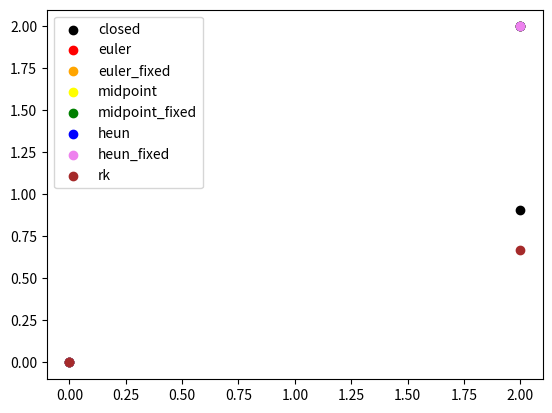
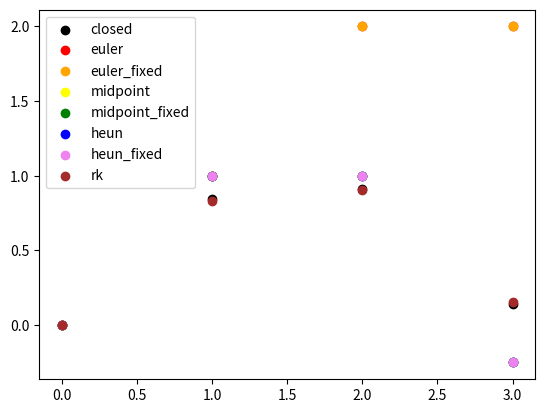
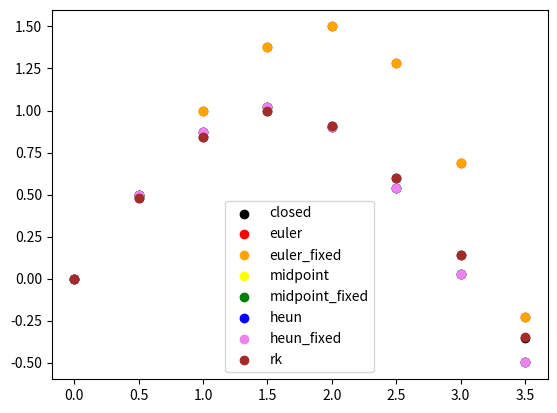
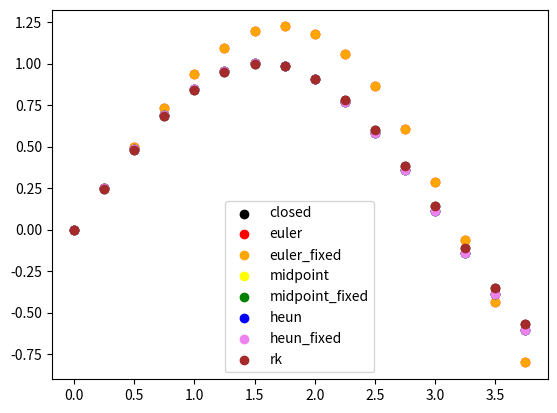
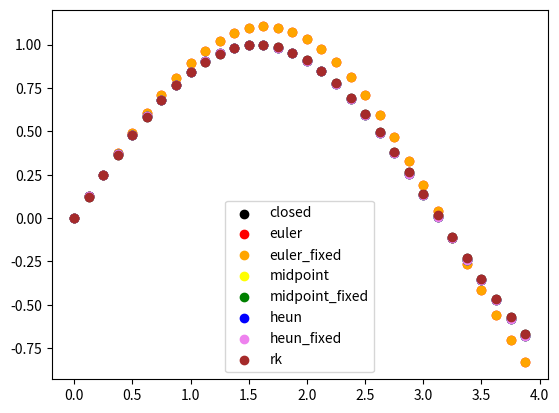
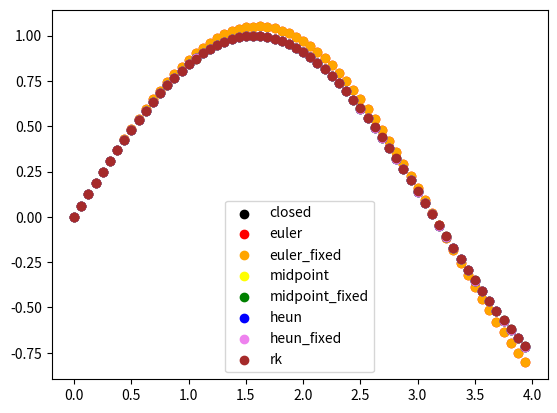
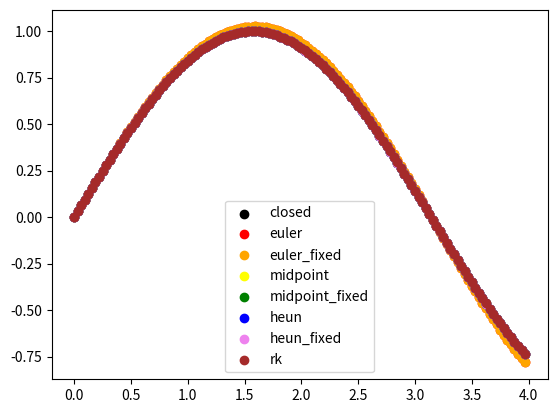
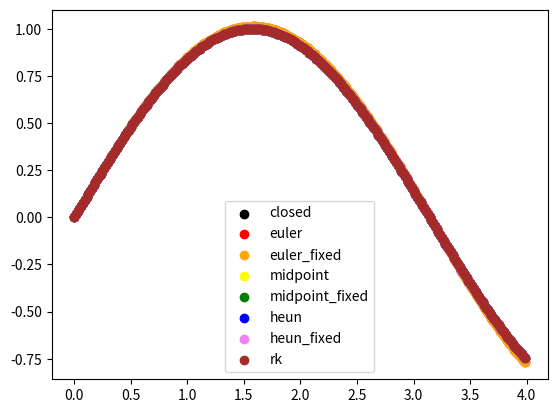
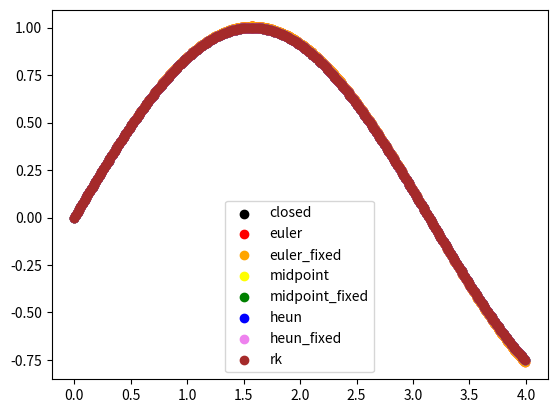
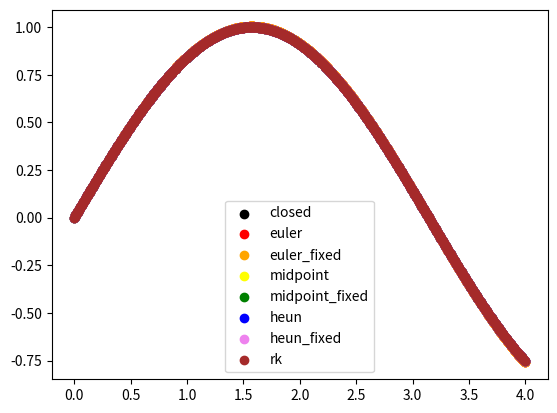
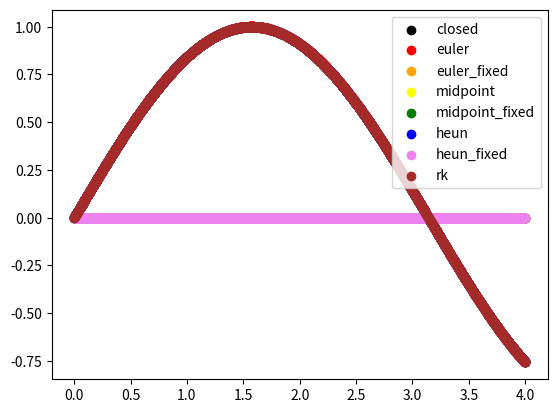
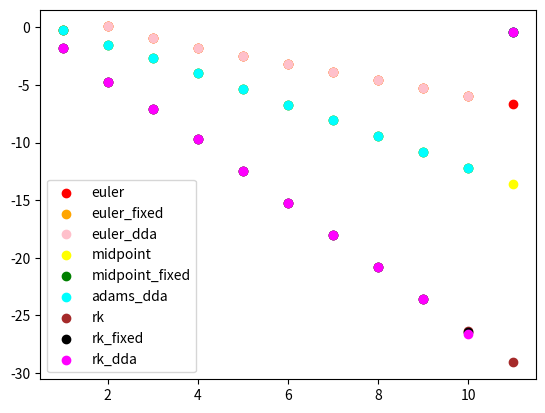

Generate these figures, in order, with matplotlib:
#! /koko/system/anaconda/bin/python

import math
import numpy as np
import matplotlib.pyplot as plt

t_0 = 0.0
t_f = 4.0

quantity_precision = 48
quantity_scaling = 1<<quantity_precision

temporal_precision = 8
temporal_scaling = 1<<temporal_precision
register_overflow = 1<<temporal_precision

t_0_fixed = int(t_0*temporal_scaling)
t_f_fixed = int(t_f*temporal_scaling)

N_pows = range(1,12)

RMSEs_euler = []
RMSEs_euler_fixed = []
RMSEs_euler_dda = []

RMSEs_midpoint = []
RMSEs_midpoint_fixed = []
RMSEs_adams_dda = []

RMSEs_heun = []
RMSEs_heun_fixed = []
RMSEs_rk_dda = []

RMSEs_rk = []
RMSEs_rk_fixed = []

class Euler_DDA:

	def __init__(self, y=0):
		self.y = y
		self.r = 0

	def phase_0(self, dt=0):
		self.r += dt * self.y
		self.dz = self.r // register_overflow
		self.r %= register_overflow

	def phase_1(self, dy=0):
		self.y += dy

class Adams_DDA:

	def __init__(self, y=0):
		self.y = y
		self.r = 0

	def phase_0(self, dt=0):
		self.r += dt * self.y
		self.dz1 = self.r // register_overflow
		self.r %= register_overflow

	def phase_1(self, dt=0, dy1=0):
		self.dy1 = dy1
		self.r += dt * ( self.y + 1*self.dy1//1 )
		self.dz2 = self.r // register_overflow
		self.r %= register_overflow

	def phase_2(self, dy2=0):
		self.dy2 = dy2
		self.y += 1*self.dy1//2 + 1*self.dy2//2

class Heun_DDA:

	def __init__(self, y=0):
		self.y = y
		self.r1 = 0
		self.r2 = 0
		self.dy1 = 0
		self.dy2 = 0

	def phase_0(self, dt=0):
		self.r1 += dt * self.y
		self.dz1 = self.r1 // register_overflow
		self.r1 %= register_overflow

	def phase_1(self, dt=0, dy1=0):
		self.dy1 = dy1
		self.r2 += dt * ( self.y + 1*self.dy1//1 )
		self.dz2 = self.r2 // register_overflow
		self.r2 %= register_overflow

	def phase_2(self, dy2=0):
		self.dy2 = dy2
		self.y += (1*self.dy1//2) + (1*self.dy2//2)

class RK_DDA:

	def __init__(self, y=0):
		self.y = y
		self.r = 0

	def phase_0(self, dt=0):
		self.r += dt * self.y
		self.dz1 = self.r // register_overflow
		self.r %= register_overflow

	def phase_1(self, dt=0, dy1=0):
		self.dy1 = dy1
		self.r += dt * ( self.y + self.dy1//2 )
		self.dz2 = self.r // register_overflow
		self.r %= register_overflow

	def phase_2(self, dt=0, dy2=0):
		self.dy2 = dy2
		self.r += dt * ( self.y - 0*self.dy1//3 + self.dy2//2 )
		self.dz3 = self.r // register_overflow
		self.r %= register_overflow

	def phase_3(self, dt=0, dy3=0):
		self.dy3 = dy3
		self.r += dt * ( self.y + 0*self.dy1 - 0*self.dy2 + self.dy3 )
		self.dz4 = self.r // register_overflow
		self.r %= register_overflow

	def phase_4(self, dy4=0):
		self.dy4 = dy4
		self.y += 1*self.dy1//6 + 2*self.dy2//6 + 2*self.dy3//6 + 1*self.dy4//6

for N_pow in N_pows:

	N = 1<<N_pow
	h = (t_f-t_0)/N
	h_fixed = (t_f_fixed-t_0_fixed)//N
	xs = np.arange(t_0, t_f, h)
	closed_sin = np.sin(xs)

	euler_sin = [math.sin(t_0)]
	euler_cos = [math.cos(t_0)]
	euler_error = [0.0]

	euler_fixed_sin = [int(math.sin(t_0)*quantity_scaling)]
	euler_fixed_cos = [int(math.cos(t_0)*quantity_scaling)]
	euler_fixed_error = [0.0]

	euler_dda_sin = Euler_DDA(y=int(math.sin(t_0)*quantity_scaling)) 
	euler_dda_y_sin = euler_dda_sin.y
	euler_dda_cos = Euler_DDA(y=int(math.cos(t_0)*quantity_scaling)) 
	euler_dda_error = [0.0]

	midpoint_sin = [math.sin(t_0)]
	midpoint_cos = [math.cos(t_0)]
	midpoint_error = [0.0]

	midpoint_fixed_sin = [int(math.sin(t_0)*quantity_scaling)]
	midpoint_fixed_cos = [int(math.cos(t_0)*quantity_scaling)]
	midpoint_fixed_error = [0.0]

	adams_dda_sin = Adams_DDA(y=int(math.sin(t_0)*quantity_scaling))
	adams_dda_y_sin = adams_dda_sin.y
	adams_dda_cos = Adams_DDA(y=int(math.cos(t_0)*quantity_scaling))
	adams_dda_error = [0.0]

	heun_sin = [math.sin(t_0)]
	heun_cos = [math.cos(t_0)]
	heun_error = [0.0]

	heun_fixed_sin = [int(math.sin(t_0)*quantity_scaling)]
	heun_fixed_cos = [int(math.cos(t_0)*quantity_scaling)]
	heun_fixed_error = [0.0]

	rk_dda_sin = RK_DDA(y=int(math.sin(t_0)*quantity_scaling))
	rk_dda_y_sin = rk_dda_sin.y
	rk_dda_cos = RK_DDA(y=int(math.cos(t_0)*quantity_scaling))
	rk_dda_error = [0.0]

	rk_sin = [math.sin(t_0)]
	rk_cos = [math.cos(t_0)]
	rk_error = [0.0]

	rk_fixed_sin = [int(math.sin(t_0)*quantity_scaling)]
	rk_fixed_cos = [int(math.cos(t_0)*quantity_scaling)]
	rk_fixed_error = [0.0]

	for step in range(1,N):

		next_euler_sin = euler_sin[-1] + h * euler_cos[-1]
		next_euler_cos = euler_cos[-1] - h * euler_sin[-1]
		euler_sin.append(next_euler_sin)
		euler_cos.append(next_euler_cos)
		euler_error.append(next_euler_sin-closed_sin[step])

		next_euler_fixed_sin = euler_fixed_sin[-1] + h_fixed * euler_fixed_cos[-1] // temporal_scaling
		next_euler_fixed_cos = euler_fixed_cos[-1] - h_fixed * euler_fixed_sin[-1] // temporal_scaling
		euler_fixed_sin.append(next_euler_fixed_sin)
		euler_fixed_cos.append(next_euler_fixed_cos)
		euler_fixed_error.append(next_euler_fixed_sin/quantity_scaling-closed_sin[step])

		euler_dda_sin.phase_0(dt = h_fixed)
		euler_dda_cos.phase_0(dt = h_fixed)
		euler_dda_sin.phase_1(dy = +euler_dda_cos.dz)
		euler_dda_cos.phase_1(dy = -euler_dda_sin.dz)
		euler_dda_error.append(euler_dda_sin.y/quantity_scaling-closed_sin[step])

		next_midpoint_sin = midpoint_sin[-1] + h * ( midpoint_cos[-1] - h/2 * midpoint_sin[-1] )
		next_midpoint_cos = midpoint_cos[-1] - h * ( midpoint_sin[-1] + h/2 * midpoint_cos[-1] )
		midpoint_sin.append(next_midpoint_sin)
		midpoint_cos.append(next_midpoint_cos)
		midpoint_error.append(next_midpoint_sin-closed_sin[step])

		next_midpoint_fixed_sin = midpoint_fixed_sin[-1] + h_fixed * ( midpoint_fixed_cos[-1] - h_fixed * midpoint_fixed_sin[-1] // 2 // temporal_scaling ) // temporal_scaling
		next_midpoint_fixed_cos = midpoint_fixed_cos[-1] - h_fixed * ( midpoint_fixed_sin[-1] + h_fixed * midpoint_fixed_cos[-1] // 2 // temporal_scaling ) // temporal_scaling
		midpoint_fixed_sin.append(next_midpoint_fixed_sin)
		midpoint_fixed_cos.append(next_midpoint_fixed_cos)
		midpoint_fixed_error.append(next_midpoint_fixed_sin/quantity_scaling-closed_sin[step])

		adams_dda_sin.phase_0(dt = h_fixed)
		adams_dda_cos.phase_0(dt = h_fixed)
		adams_dda_sin.phase_1(dt = h_fixed, dy1 = +adams_dda_cos.dz1)
		adams_dda_cos.phase_1(dt = h_fixed, dy1 = -adams_dda_sin.dz1)
		adams_dda_sin.phase_2(dy2 = +adams_dda_cos.dz2)
		adams_dda_cos.phase_2(dy2 = -adams_dda_sin.dz2)
		adams_dda_error.append(adams_dda_sin.y/quantity_scaling-closed_sin[step])

		next_heun_sin = heun_sin[-1] + h/2 * ( heun_cos[-1] + (heun_cos[-1] - h * heun_sin[-1]) )
		next_heun_cos = heun_cos[-1] - h/2 * ( heun_sin[-1] + (heun_sin[-1] + h * heun_cos[-1]) )
		heun_sin.append(next_heun_sin)
		heun_cos.append(next_heun_cos)
		heun_error.append(next_heun_sin-closed_sin[step])

		next_heun_fixed_sin = heun_fixed_sin[-1] + h_fixed * ( heun_fixed_cos[-1] + (heun_fixed_cos[-1] - h_fixed * heun_fixed_sin[-1] // temporal_scaling) ) // 2 // temporal_scaling
		next_heun_fixed_cos = heun_fixed_cos[-1] - h_fixed * ( heun_fixed_sin[-1] + (heun_fixed_sin[-1] + h_fixed * heun_fixed_cos[-1] // temporal_scaling) ) // 2 // temporal_scaling
		heun_fixed_sin.append(next_heun_fixed_sin)
		heun_fixed_cos.append(next_heun_fixed_cos)
		heun_fixed_error.append(next_heun_fixed_sin/quantity_scaling-closed_sin[step])

		rk_dda_sin.phase_0(dt = h_fixed)
		rk_dda_cos.phase_0(dt = h_fixed)
		rk_dda_sin.phase_1(dt = h_fixed, dy1 = +rk_dda_cos.dz1)
		rk_dda_cos.phase_1(dt = h_fixed, dy1 = -rk_dda_sin.dz1)
		rk_dda_sin.phase_2(dt = h_fixed, dy2 = +rk_dda_cos.dz2)
		rk_dda_cos.phase_2(dt = h_fixed, dy2 = -rk_dda_sin.dz2)
		rk_dda_sin.phase_3(dt = h_fixed, dy3 = +rk_dda_cos.dz3)
		rk_dda_cos.phase_3(dt = h_fixed, dy3 = -rk_dda_sin.dz3)
		rk_dda_sin.phase_4(dy4 = +rk_dda_cos.dz4)
		rk_dda_cos.phase_4(dy4 = -rk_dda_sin.dz4)
		rk_dda_error.append(rk_dda_sin.y/quantity_scaling-closed_sin[step])

		k1_sin =  rk_cos[-1]
		k1_cos = -rk_sin[-1]
		k2_sin =  rk_cos[-1] + h * ( (1/2)*k1_cos )
		k2_cos = -rk_sin[-1] - h * ( (1/2)*k1_sin )
		k3_sin =  rk_cos[-1] + h * ( (0)*k1_cos + (1/2)*k2_cos )
		k3_cos = -rk_sin[-1] - h * ( (0)*k1_sin + (1/2)*k2_sin )
		k4_sin =  rk_cos[-1] + h * ( (0)*k1_cos + (0)*k2_cos + (1)*k3_cos )
		k4_cos = -rk_sin[-1] - h * ( (0)*k1_sin + (0)*k2_sin + (1)*k3_sin )

		next_rk_sin = rk_sin[-1] + h * ( 1/6*k1_sin + 2/6*k2_sin + 2/6*k3_sin + 1/6*k4_sin )
		next_rk_cos = rk_cos[-1] + h * ( 1/6*k1_cos + 2/6*k2_cos + 2/6*k3_cos + 1/6*k4_cos )
		rk_sin.append(next_rk_sin)
		rk_cos.append(next_rk_cos)
		rk_error.append(next_rk_sin-closed_sin[step])

		k1_fixed_sin =  rk_fixed_cos[-1]
		k1_fixed_cos = -rk_fixed_sin[-1]
		k2_fixed_sin =  rk_fixed_cos[-1] + h_fixed * ( (1/3)*k1_fixed_cos ) // temporal_scaling
		k2_fixed_cos = -rk_fixed_sin[-1] - h_fixed * ( (1/3)*k1_fixed_sin ) // temporal_scaling
		k3_fixed_sin =  rk_fixed_cos[-1] + h_fixed * ( (-1/3)*k1_fixed_cos + (1)*k2_fixed_cos ) // temporal_scaling
		k3_fixed_cos = -rk_fixed_sin[-1] - h_fixed * ( (-1/3)*k1_fixed_sin + (1)*k2_fixed_sin ) // temporal_scaling
		k4_fixed_sin =  rk_fixed_cos[-1] + h_fixed * ( (1)*k1_fixed_cos + (-1)*k2_fixed_cos + (1)*k3_fixed_cos ) // temporal_scaling
		k4_fixed_cos = -rk_fixed_sin[-1] - h_fixed * ( (1)*k1_fixed_sin + (-1)*k2_fixed_sin + (1)*k3_fixed_sin ) // temporal_scaling

		next_rk_fixed_sin = rk_fixed_sin[-1] + h_fixed * ( 1/8*k1_fixed_sin + 3/8*k2_fixed_sin + 3/8*k3_fixed_sin + 1/8*k4_fixed_sin ) // temporal_scaling
		next_rk_fixed_cos = rk_fixed_cos[-1] + h_fixed * ( 1/8*k1_fixed_cos + 3/8*k2_fixed_cos + 3/8*k3_fixed_cos + 1/8*k4_fixed_cos ) // temporal_scaling
		rk_fixed_sin.append(next_rk_fixed_sin)
		rk_fixed_cos.append(next_rk_fixed_cos)
		rk_fixed_error.append(next_rk_fixed_sin/quantity_scaling-closed_sin[step])

	fig = plt.figure()
	ax = fig.add_subplot()
	ax.scatter(xs, closed_sin, color='black', label='closed')
	ax.scatter(xs, euler_sin, color='red', label='euler')
	ax.scatter(xs, np.divide(euler_fixed_sin,quantity_scaling), color='orange', label='euler_fixed')
	# ax.scatter(xs, np.divide(euler_dda_y_sin,quantity_scaling), color='pink', label='euler_dda')
	ax.scatter(xs, midpoint_sin, color='yellow', label='midpoint')
	ax.scatter(xs, np.divide(midpoint_fixed_sin,quantity_scaling), color='green', label='midpoint_fixed')
	# ax.scatter(xs, np.divide(adams_dda_y_sin,quantity_scaling), color='cyan', label='adams_dda')
	ax.scatter(xs, heun_sin, color='blue', label='heun')
	ax.scatter(xs, np.divide(heun_fixed_sin,quantity_scaling), color='violet', label='heun_fixed')
	# ax.scatter(xs, np.divide(rk_dda_y_sin,quantity_scaling), color='magenta', label='rk_dda')
	ax.scatter(xs, rk_sin, color='brown', label='rk')
	plt.legend()
	plt.show()

	euler_RMSE = math.sqrt(np.mean(np.square(euler_error)))
	euler_fixed_RMSE = math.sqrt(np.mean(np.square(euler_fixed_error)))
	euler_dda_RMSE = math.sqrt(np.mean(np.square(euler_dda_error)))

	midpoint_RMSE = math.sqrt(np.mean(np.square(midpoint_error)))
	midpoint_fixed_RMSE = math.sqrt(np.mean(np.square(midpoint_fixed_error)))
	adams_dda_RMSE = math.sqrt(np.mean(np.square(adams_dda_error)))

	heun_RMSE = math.sqrt(np.mean(np.square(heun_error)))
	heun_fixed_RMSE = math.sqrt(np.mean(np.square(heun_fixed_error)))
	rk_dda_RMSE = math.sqrt(np.mean(np.square(rk_dda_error)))

	rk_RMSE = math.sqrt(np.mean(np.square(rk_error)))
	rk_fixed_RMSE = math.sqrt(np.mean(np.square(rk_fixed_error)))

	RMSEs_euler.append(euler_RMSE)
	RMSEs_euler_fixed.append(euler_fixed_RMSE)
	RMSEs_euler_dda.append(euler_dda_RMSE)

	RMSEs_midpoint.append(midpoint_RMSE)
	RMSEs_midpoint_fixed.append(midpoint_fixed_RMSE)
	RMSEs_adams_dda.append(adams_dda_RMSE)

	RMSEs_heun.append(heun_RMSE)
	RMSEs_heun_fixed.append(heun_fixed_RMSE)
	RMSEs_rk_dda.append(rk_dda_RMSE)

	RMSEs_rk.append(rk_RMSE)
	RMSEs_rk_fixed.append(rk_fixed_RMSE)
	# print(RMSEs)

# exit()

fig = plt.figure()
ax = fig.add_subplot()

ax.scatter(N_pows, np.log(RMSEs_euler), color='red', label='euler')
ax.scatter(N_pows, np.log(RMSEs_euler_fixed), color='orange', label='euler_fixed')
ax.scatter(N_pows, np.log(RMSEs_euler_dda), color='pink', label='euler_dda')

ax.scatter(N_pows, np.log(RMSEs_midpoint), color='yellow', label='midpoint')
ax.scatter(N_pows, np.log(RMSEs_midpoint_fixed), color='green', label='midpoint_fixed')
ax.scatter(N_pows, np.log(RMSEs_adams_dda), color='cyan', label='adams_dda')

# ax.scatter(N_pows, np.log(RMSEs_heun), color='blue', label='heun')
# ax.scatter(N_pows, np.log(RMSEs_heun_fixed), color='violet', label='heun_fixed')

ax.scatter(N_pows, np.log(RMSEs_rk), color='brown', label='rk')
ax.scatter(N_pows, np.log(RMSEs_rk_fixed), color='black', label='rk_fixed')
ax.scatter(N_pows, np.log(RMSEs_rk_dda), color='magenta', label='rk_dda')

plt.legend()
plt.show()
